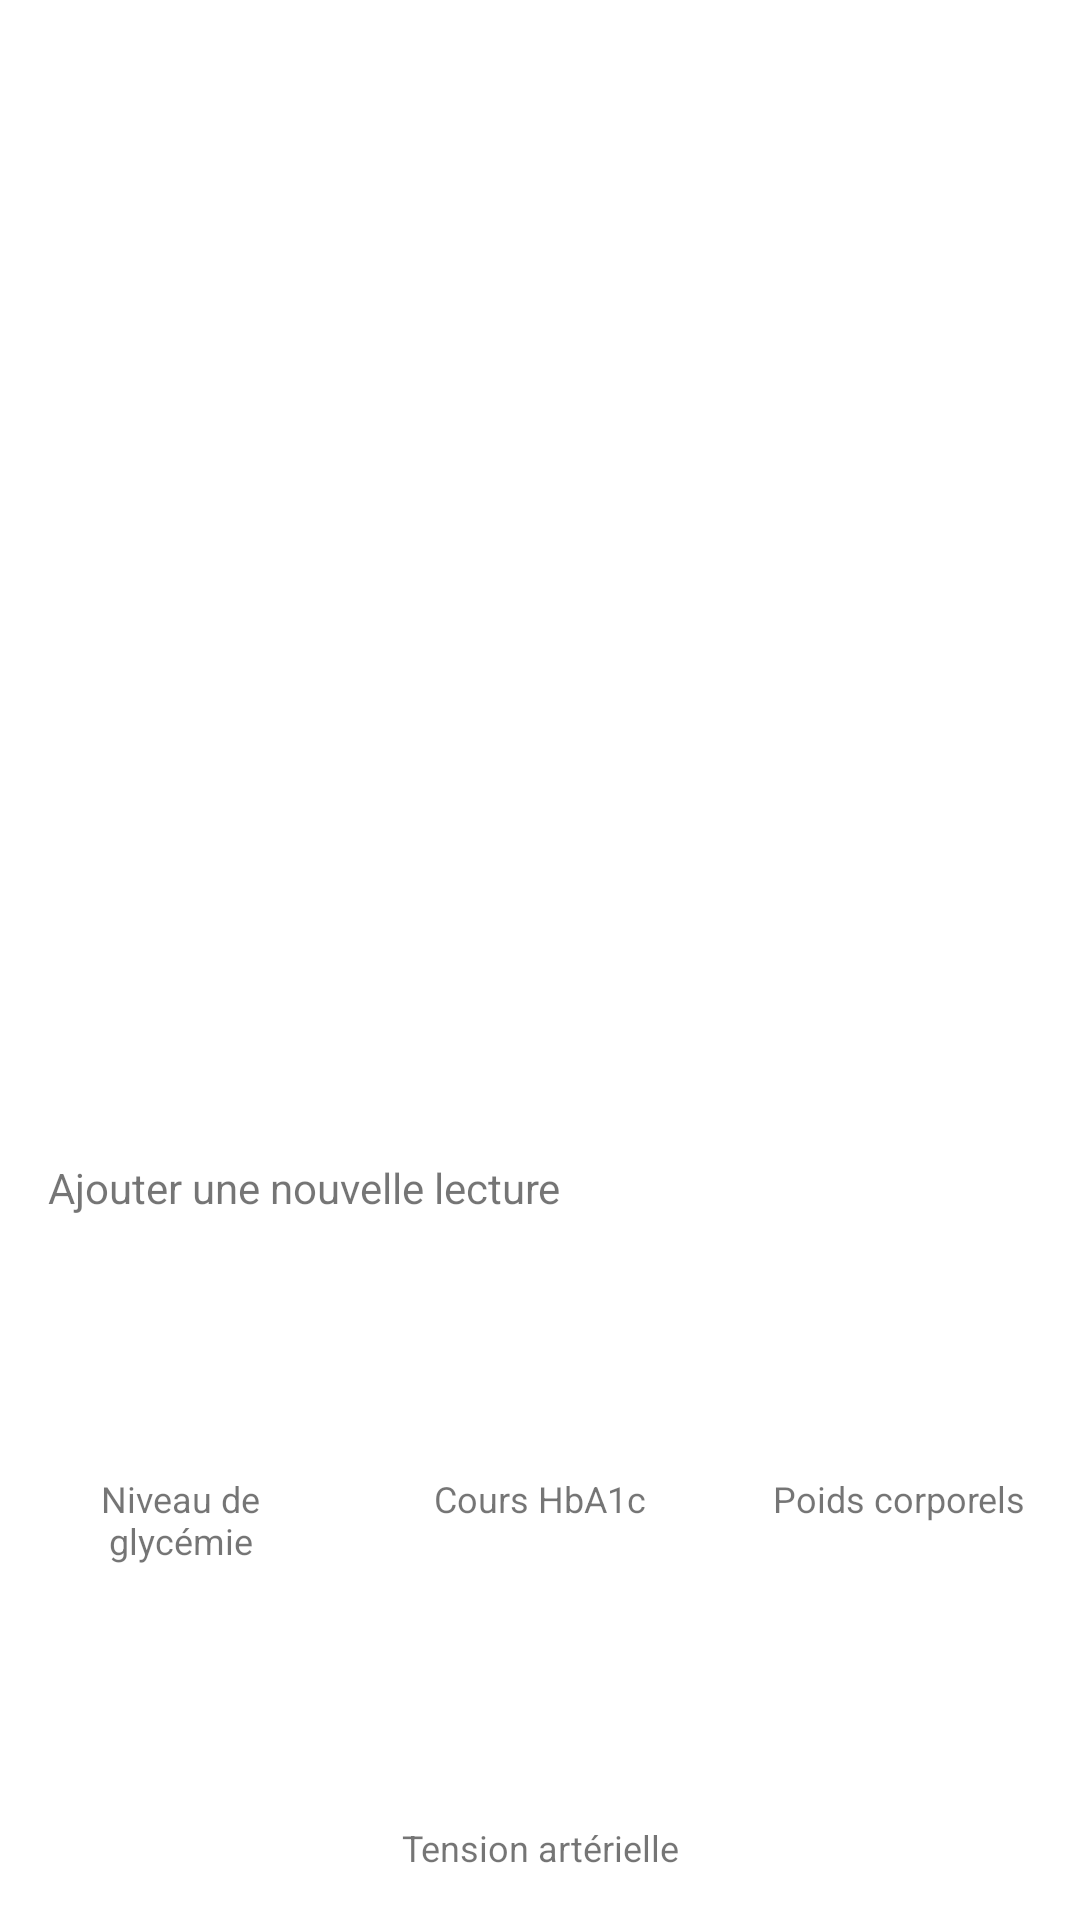

Produce the Android XML layout that renders to this screen, including the resource entries it uses.
<!-- AndroidManifest.xml: application theme GlucosioTheme -->
<!-- res/layout/fragment_add_bottom_dialog_disabled.xml -->
<?xml version="1.0" encoding="utf-8"?>
<LinearLayout xmlns:android="http://schemas.android.com/apk/res/android"
    xmlns:app="http://schemas.android.com/apk/res-auto"
    xmlns:tools="http://schemas.android.com/tools"
    android:id="@+id/activity_main_add_bottom_sheet_menu"
    android:layout_width="match_parent"
    android:layout_height="match_parent"
    android:background="#ffffff"
    android:gravity="bottom"
    android:orientation="vertical"
    app:layout_behavior="android.support.design.widget.BottomSheetBehavior">

    <TextView
        fontPath="fonts/lato-bold.ttf"
        android:layout_width="wrap_content"
        android:layout_height="wrap_content"
        android:layout_gravity="left"
        android:padding="16dp"
        android:text="@string/activity_main_add_new_reading"
        tools:ignore="MissingPrefix" />

    <LinearLayout
        android:layout_width="match_parent"
        android:layout_height="wrap_content"
        android:gravity="center"
        android:orientation="horizontal">

        <LinearLayout
            android:layout_width="0dp"
            android:layout_height="wrap_content"
            android:layout_weight="1"
            android:background="?attr/selectableItemBackgroundBorderless"
            android:onClick="onGlucoseFabClicked"
            android:orientation="vertical"
            android:padding="16dp">

            <ImageView
                android:layout_width="46dp"
                android:layout_height="46dp"
                android:layout_gravity="center"
                app:srcCompat="@drawable/add_circle_glucose" />

            <TextView
                fontPath="fonts/lato-bold.ttf"
                android:layout_width="wrap_content"
                android:layout_height="wrap_content"
                android:layout_gravity="center"
                android:gravity="center"
                android:paddingTop="8dp"
                android:text="@string/fab_glucose"
                android:textSize="12sp"
                tools:ignore="MissingPrefix" />
        </LinearLayout>

        <LinearLayout
            android:layout_width="0dp"
            android:layout_height="match_parent"
            android:layout_gravity="center"
            android:layout_weight="1"
            android:orientation="vertical"
            android:padding="16dp">

            <ImageView
                android:layout_width="46dp"
                android:layout_height="46dp"
                android:layout_gravity="center"
                app:srcCompat="@drawable/add_circle_a1c_disabled" />

            <TextView
                fontPath="fonts/lato-bold.ttf"
                android:layout_width="wrap_content"
                android:layout_height="wrap_content"
                android:layout_gravity="center"
                android:gravity="center"
                android:paddingTop="8dp"
                android:text="@string/fab_HB1AC"
                android:textSize="12sp"
                tools:ignore="MissingPrefix" />
        </LinearLayout>

        <LinearLayout
            android:layout_width="0dp"
            android:layout_height="match_parent"
            android:layout_weight="1"
            android:orientation="vertical"
            android:padding="16dp">

            <ImageView
                android:layout_width="46dp"
                android:layout_height="46dp"
                android:layout_gravity="center"
                app:srcCompat="@drawable/add_circle_weight_disabled" />

            <TextView
                fontPath="fonts/lato-bold.ttf"
                android:layout_width="wrap_content"
                android:layout_height="wrap_content"
                android:layout_gravity="center"
                android:gravity="center"
                android:paddingTop="8dp"
                android:text="@string/fab_weight"
                android:textSize="12sp"
                tools:ignore="MissingPrefix" />
        </LinearLayout>
    </LinearLayout>

    <LinearLayout
        android:layout_width="match_parent"
        android:layout_height="wrap_content"
        android:gravity="center"
        android:orientation="horizontal">

        <LinearLayout
            android:layout_width="0dp"
            android:layout_height="match_parent"
            android:layout_gravity="center"
            android:layout_weight="1"
            android:orientation="vertical"
            android:padding="16dp">

            <ImageView
                android:layout_width="46dp"
                android:layout_height="46dp"
                android:layout_gravity="center"
                app:srcCompat="@drawable/add_circle_pressure_disabled" />

            <TextView
                fontPath="fonts/lato-bold.ttf"
                android:layout_width="wrap_content"
                android:layout_height="wrap_content"
                android:layout_gravity="center"
                android:gravity="center"
                android:paddingTop="8dp"
                android:text="@string/fab_pressure"
                android:textSize="12sp"
                tools:ignore="MissingPrefix" />
        </LinearLayout>

    </LinearLayout>
</LinearLayout>
<!-- resources referenced by this layout -->
<resources>
  <string name="activity_main_add_new_reading">Ajouter une nouvelle lecture</string>
  <string name="fab_HB1AC">Cours HbA1c</string>
  <string name="fab_glucose">Niveau de glycémie</string>
  <string name="fab_pressure">Tension artérielle</string>
  <string name="fab_weight">Poids corporels</string>
  <style name="GlucosioTheme" parent="@style/Theme.AppCompat.Light.NoActionBar">
          
          <item name="colorPrimary">@color/glucosio_pink</item>
          <item name="colorPrimaryDark">@color/glucosio_pink_dark</item>
          <item name="colorAccent">@color/glucosio_pink</item>
          <item name="actionMenuTextColor">@color/white</item>
  
          
          <item name="material_drawer_primary_text">@color/material_drawer_primary_text</item>
          <item name="material_drawer_primary_icon">@color/material_drawer_primary_icon</item>
          <item name="material_drawer_secondary_text">@color/material_drawer_secondary_text</item>
          <item name="material_drawer_hint_text">@color/material_drawer_hint_text</item>
          <item name="material_drawer_divider">@color/material_drawer_divider</item>
          <item name="material_drawer_selected">@color/material_drawer_selected</item>
          <item name="material_drawer_selected_text">@color/material_drawer_primary_text</item>
          <item name="material_drawer_header_selection_text">@color/white</item>
      </style>
  <color name="glucosio_pink">#01579B</color>
  <color name="glucosio_pink_dark">#05386B</color>
  <color name="white">#FFFFFF</color>
</resources>
